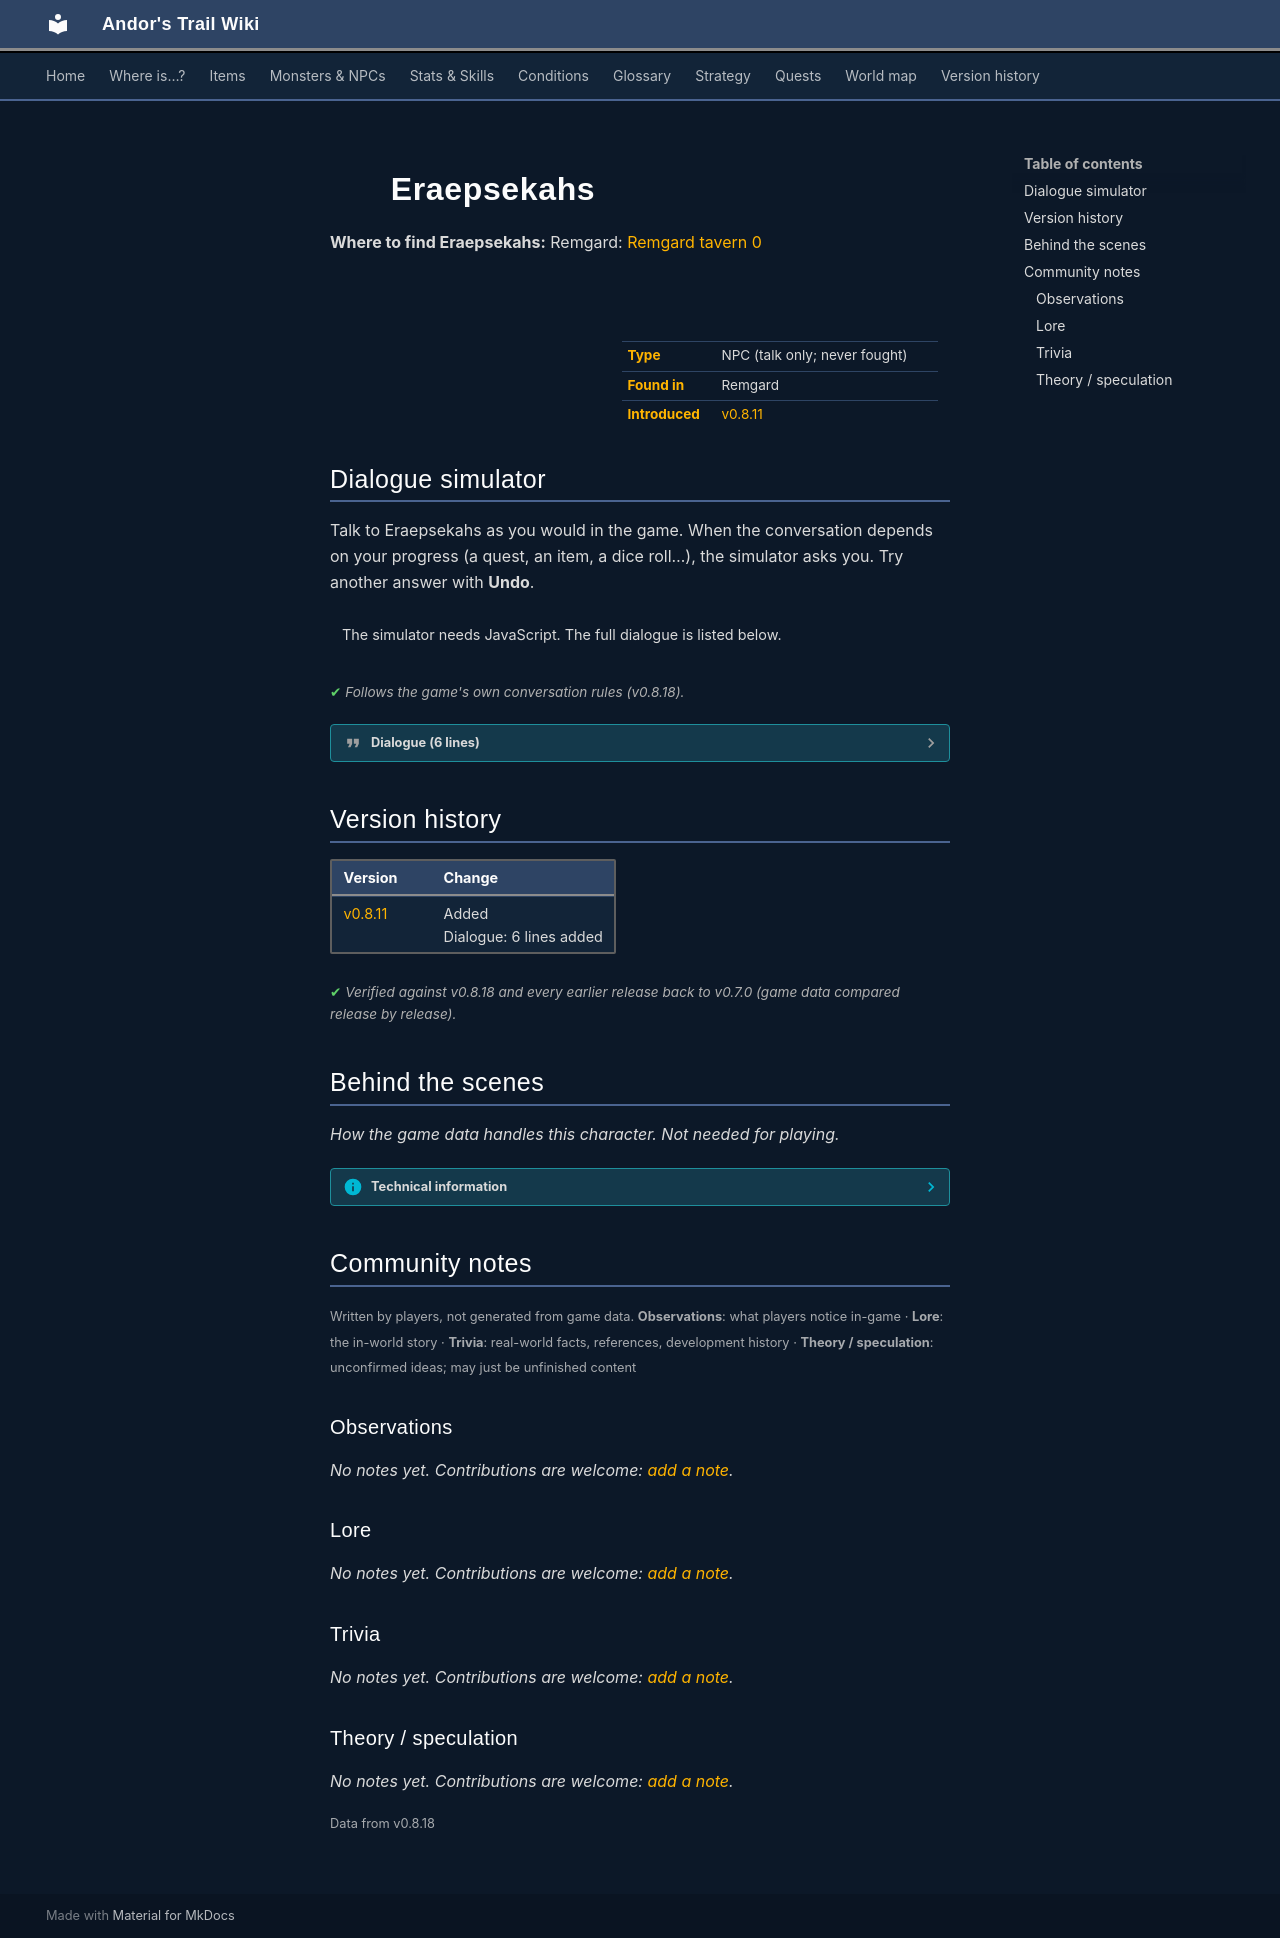

repository: asdfghjkl628/Andor-s-Trail-Wikiiii · page: monsters/eraepsekahs/index.html · generator: mkdocs

---
description: "Eraepsekahs is a non-player character (NPC) in Andor's Trail, found in Remgard."
---

# ![](../assets/icons/monsters/monsters_rltiles1_74.png){ .sprite } Eraepsekahs

**Where to find Eraepsekahs:** Remgard: [Remgard tavern 0](../maps/remgard_tavern0.md#pin-npc-eraepsekahs)

<div class="infobox" markdown>

<p class="ib-img"><img class="sprite" src="../../assets/icons/monsters/monsters_rltiles1_74.png" alt=""></p>

| | |
|---|---|
| **Type** | NPC (talk only; never fought) |
| **Found in** | Remgard |
| **Introduced** | [v0.8.11](../versions/0.8.11.md) |

</div>

## Dialogue simulator

Talk to Eraepsekahs as you would in the game. When the conversation depends on your progress (a quest, an item, a dice roll…), the simulator asks you. Try another answer with **Undo**.

<div class="dlg-sim" data-src="../../assets/dialogue/eraep_0.json" data-npc="Eraepsekahs" markdown="0"><noscript>The simulator needs JavaScript. The full dialogue is listed below.</noscript></div>

<p class="verified">Follows the game's own conversation rules (v0.8.18).</p>

??? quote "Dialogue (6 lines)"

    *Exactly as in the game files. Each line appears once; links jump to where a choice leads.*

    <span id="d-eraep_0"></span>**`eraep_0`** Eraepsekahs: “Hello. Can I help you?”

    - “I am looking for my brother, Andor. He looks a bit like me. Have you seen him?” → [eraep_1](#d-eraep_1)

    <span id="d-eraep_1"></span>**`eraep_1`** Eraepsekahs: “There was someone that came here recently that looked somewhat like you, but I didn't speak to him. Sorry, that's all the information I can give you.”

    - “OK. Thanks. Bye.” → *conversation ends*
    - “Thanks. What do you do around here?” → [eraep_2](#d-eraep_2)

    <span id="d-eraep_2"></span>**`eraep_2`** Eraepsekahs: “I came here for the solitude. I wish to be a playwright. So I am writing my first play. I hope that someday I will be famous.”

    - “Best of luck. Sounds like a boring thing to do to me.” → *conversation ends*
    - “What is the play about?” → [eraep_3](#d-eraep_3)

    <span id="d-eraep_3"></span>**`eraep_3`** Eraepsekahs: “It is set in a very small village. So I called it "Hamlet". An old Dhayavarian word for a very small village.”

    - “Life in a small village? I come from one. It must be a very boring play.” → [eraep_4](#d-eraep_4)

    <span id="d-eraep_4"></span>**`eraep_4`** Eraepsekahs: “Not at all. It involves murder, revenge for the murder, but the murderer knows the avenger is coming, so plots to kill him. There's ghosts too.”

    - “OK. Sounds more exciting than I thought. If you finish it and I happen to be close to a showing, perhaps I will watch.” → *conversation ends*
    - “Sounds exciting! But if you really want to get the audience's attention you need to add some s...” → [eraep_5](#d-eraep_5)

    <span id="d-eraep_5"></span>**`eraep_5`** Eraepsekahs: “Enough! It is my play. I do not need your advice!”

    - “OK. I was only going to make a suggestion. Bye.” → *conversation ends*



## Version history

| Version | Change |
|---|---|
| [v0.8.11](../versions/0.8.11.md) | Added<br>Dialogue: 6 lines added |

<p class="verified">Verified against v0.8.18 and every earlier release back to v0.7.0 (game data compared release by release).</p>


## Behind the scenes

*How the game data handles this character. Not needed for playing.*

??? info "Technical information"

    | | |
    |---|---|
    | Entry ID | `eraepsekahs` |
    | Type (wiki) | NPC |
    | Spawn group | `eraepsekahs` |
    | Loot table | – |
    | Conversation | `eraep_0` |
    | Faction | – |
    | Movement | – |
    | Icon | `monsters_rltiles1:74` |
    | Defined in | `res/raw/monsterlist_laeroth.json` |

    Raw data:

    ```json
    {
     "id": "eraepsekahs",
     "name": "Eraepsekahs",
     "iconID": "monsters_rltiles1:74",
     "unique": 1,
     "monsterClass": "humanoid",
     "phraseID": "eraep_0"
    }
    ```


## Community notes

<small>Written by players, not generated from game data. **Observations**: what players notice in-game · **Lore**: the in-world story · **Trivia**: real-world facts, references, development history · **Theory / speculation**: unconfirmed ideas; may just be unfinished content</small>

### Observations

*No notes yet. Contributions are welcome: [add a note](https://github.com/asdfghjkl628/Andor-s-Trail-Wikiiii/new/main/notes/monsters?filename=eraepsekahs.md&value=%23%23%20Observations%0A%0A%3C%21--%20what%20players%20notice%20in-game%20--%3E%0A%0A%23%23%20Lore%0A%0A%3C%21--%20the%20in-world%20story%20--%3E%0A%0A%23%23%20Trivia%0A%0A%3C%21--%20real-world%20facts%2C%20references%2C%20development%20history%20--%3E%0A%0A%23%23%20Theory%20/%20speculation%0A%0A%3C%21--%20unconfirmed%20ideas%3B%20may%20just%20be%20unfinished%20content%20--%3E%0A).*

### Lore

*No notes yet. Contributions are welcome: [add a note](https://github.com/asdfghjkl628/Andor-s-Trail-Wikiiii/new/main/notes/monsters?filename=eraepsekahs.md&value=%23%23%20Observations%0A%0A%3C%21--%20what%20players%20notice%20in-game%20--%3E%0A%0A%23%23%20Lore%0A%0A%3C%21--%20the%20in-world%20story%20--%3E%0A%0A%23%23%20Trivia%0A%0A%3C%21--%20real-world%20facts%2C%20references%2C%20development%20history%20--%3E%0A%0A%23%23%20Theory%20/%20speculation%0A%0A%3C%21--%20unconfirmed%20ideas%3B%20may%20just%20be%20unfinished%20content%20--%3E%0A).*

### Trivia

*No notes yet. Contributions are welcome: [add a note](https://github.com/asdfghjkl628/Andor-s-Trail-Wikiiii/new/main/notes/monsters?filename=eraepsekahs.md&value=%23%23%20Observations%0A%0A%3C%21--%20what%20players%20notice%20in-game%20--%3E%0A%0A%23%23%20Lore%0A%0A%3C%21--%20the%20in-world%20story%20--%3E%0A%0A%23%23%20Trivia%0A%0A%3C%21--%20real-world%20facts%2C%20references%2C%20development%20history%20--%3E%0A%0A%23%23%20Theory%20/%20speculation%0A%0A%3C%21--%20unconfirmed%20ideas%3B%20may%20just%20be%20unfinished%20content%20--%3E%0A).*

### Theory / speculation

*No notes yet. Contributions are welcome: [add a note](https://github.com/asdfghjkl628/Andor-s-Trail-Wikiiii/new/main/notes/monsters?filename=eraepsekahs.md&value=%23%23%20Observations%0A%0A%3C%21--%20what%20players%20notice%20in-game%20--%3E%0A%0A%23%23%20Lore%0A%0A%3C%21--%20the%20in-world%20story%20--%3E%0A%0A%23%23%20Trivia%0A%0A%3C%21--%20real-world%20facts%2C%20references%2C%20development%20history%20--%3E%0A%0A%23%23%20Theory%20/%20speculation%0A%0A%3C%21--%20unconfirmed%20ideas%3B%20may%20just%20be%20unfinished%20content%20--%3E%0A).*


<small>Data from v0.8.18</small>
